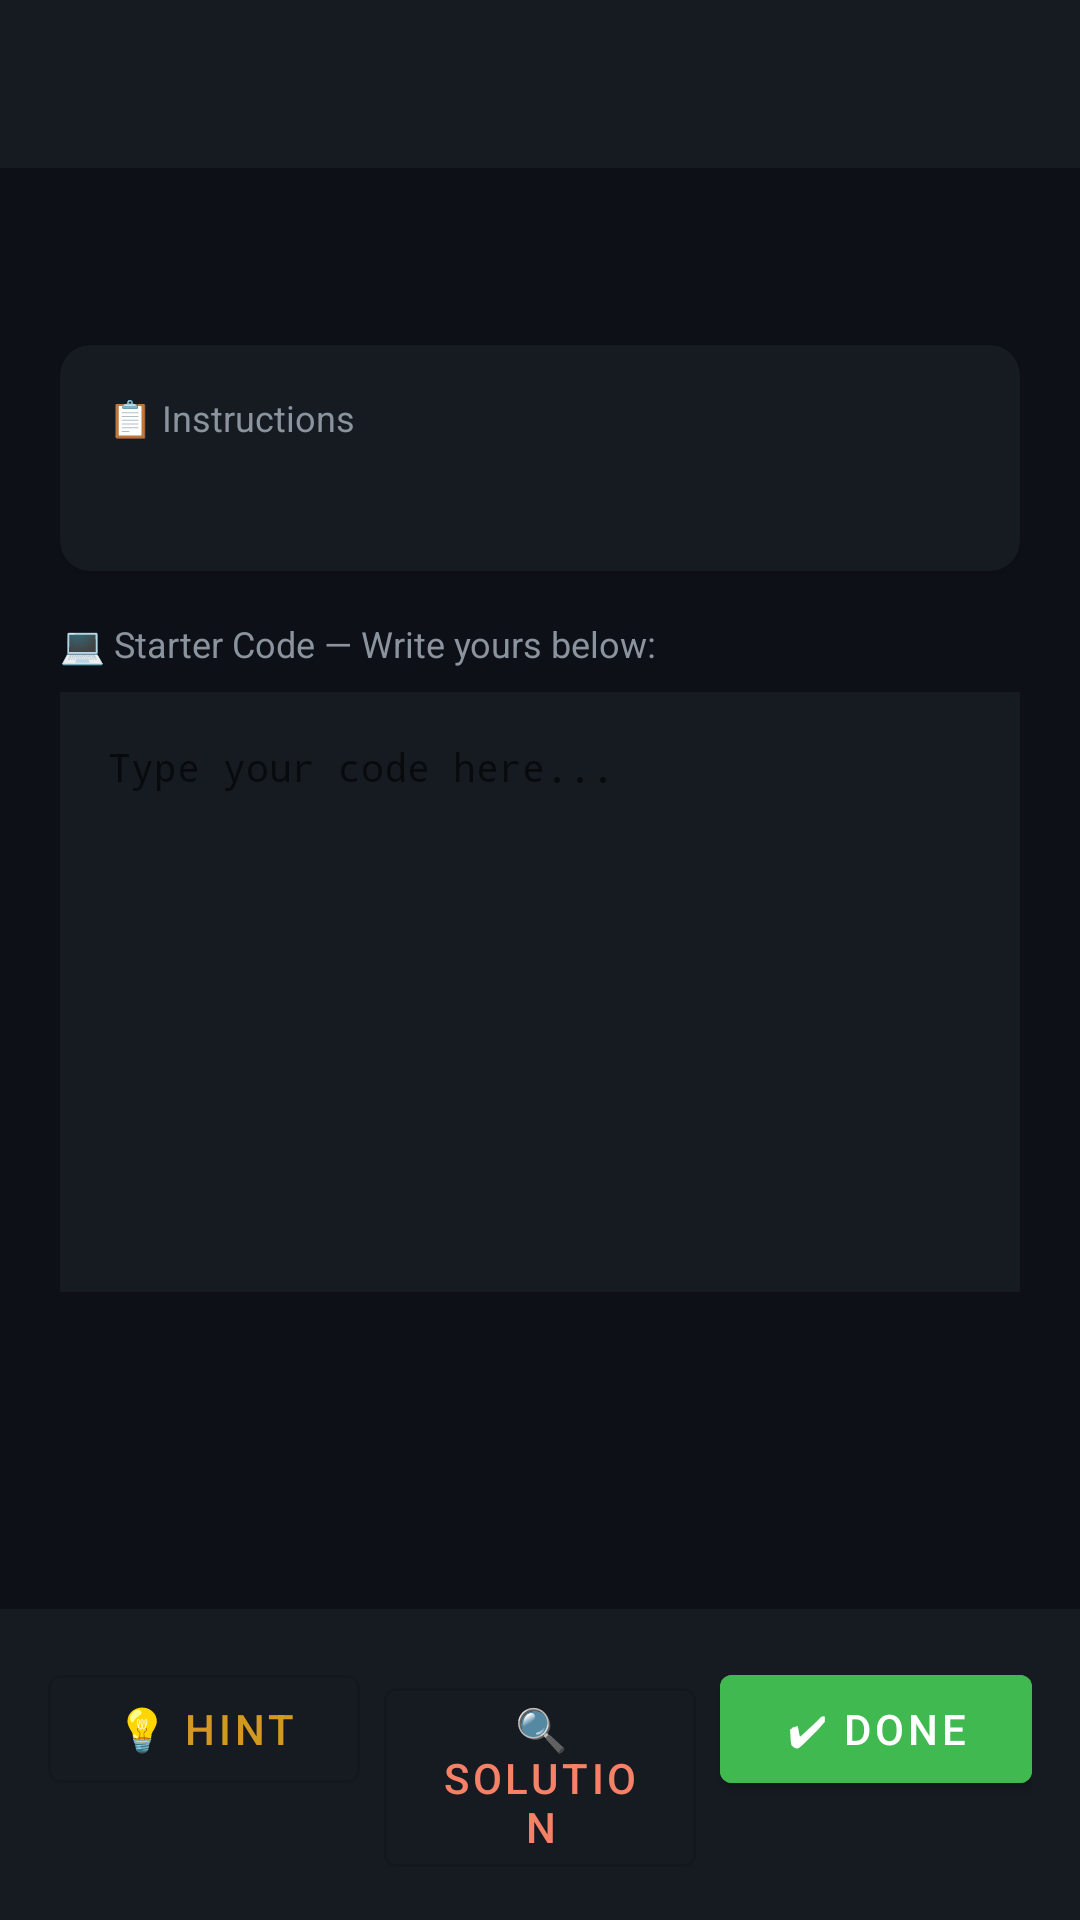

The Android layout XML behind this screen, and the referenced resources:
<!-- AndroidManifest.xml: application theme Theme.FullStackCourseApp -->
<!-- res/layout/fragment_challenge.xml -->
<?xml version="1.0" encoding="utf-8"?>
<LinearLayout
    xmlns:android="http://schemas.android.com/apk/res/android"
    android:layout_width="match_parent"
    android:layout_height="match_parent"
    android:orientation="vertical"
    android:background="@color/colorBackground">

    <androidx.appcompat.widget.Toolbar
        android:id="@+id/toolbar"
        android:layout_width="match_parent"
        android:layout_height="?attr/actionBarSize"
        android:background="@color/colorSurface" />

    <ScrollView
        android:layout_width="match_parent"
        android:layout_height="0dp"
        android:layout_weight="1">

        <LinearLayout
            android:layout_width="match_parent"
            android:layout_height="wrap_content"
            android:orientation="vertical"
            android:padding="20dp">

            
            <TextView
                android:id="@+id/tvChallengeTitle"
                android:layout_width="match_parent"
                android:layout_height="wrap_content"
                android:textColor="@color/colorPrimary"
                android:textSize="20sp"
                android:textStyle="bold"
                android:layout_marginBottom="12dp" />

            
            <androidx.cardview.widget.CardView
                android:layout_width="match_parent"
                android:layout_height="wrap_content"
                android:layout_marginBottom="16dp"
                xmlns:app="http://schemas.android.com/apk/res-auto"
                app:cardBackgroundColor="@color/colorSurface"
                app:cardCornerRadius="10dp">
                <LinearLayout
                    android:layout_width="match_parent"
                    android:layout_height="wrap_content"
                    android:orientation="vertical"
                    android:padding="16dp">
                    <TextView
                        android:layout_width="wrap_content"
                        android:layout_height="wrap_content"
                        android:text="📋 Instructions"
                        android:textColor="@color/colorTextSecondary"
                        android:textSize="12sp"
                        android:layout_marginBottom="8dp" />
                    <TextView
                        android:id="@+id/tvChallengeDesc"
                        android:layout_width="match_parent"
                        android:layout_height="wrap_content"
                        android:textColor="@color/colorTextPrimary"
                        android:lineSpacingMultiplier="1.5"
                        android:textSize="14sp" />
                </LinearLayout>
            </androidx.cardview.widget.CardView>

            
            <TextView
                android:layout_width="wrap_content"
                android:layout_height="wrap_content"
                android:text="💻 Starter Code — Write yours below:"
                android:textColor="@color/colorTextSecondary"
                android:textSize="12sp"
                android:layout_marginBottom="8dp" />

            <EditText
                android:id="@+id/etUserCode"
                android:layout_width="match_parent"
                android:layout_height="wrap_content"
                android:minHeight="200dp"
                android:background="@color/colorSurface"
                android:textColor="@color/colorTextPrimary"
                android:hint="Type your code here..."
                android:fontFamily="monospace"
                android:textSize="13sp"
                android:inputType="textMultiLine"
                android:gravity="top"
                android:padding="16dp"
                android:layout_marginBottom="16dp" />

            
            <LinearLayout
                android:id="@+id/hintsContainer"
                android:layout_width="match_parent"
                android:layout_height="wrap_content"
                android:orientation="vertical"
                android:layout_marginBottom="16dp" />

            
            <androidx.cardview.widget.CardView
                android:id="@+id/solutionCard"
                android:layout_width="match_parent"
                android:layout_height="wrap_content"
                android:visibility="gone"
                xmlns:app="http://schemas.android.com/apk/res-auto"
                app:cardBackgroundColor="@color/colorSurfaceVariant"
                app:cardCornerRadius="10dp">
                <LinearLayout
                    android:layout_width="match_parent"
                    android:layout_height="wrap_content"
                    android:orientation="vertical"
                    android:padding="16dp">
                    <TextView
                        android:layout_width="wrap_content"
                        android:layout_height="wrap_content"
                        android:text="✅ Sample Solution"
                        android:textColor="@color/colorSecondary"
                        android:textStyle="bold"
                        android:layout_marginBottom="8dp" />
                    <TextView
                        android:id="@+id/tvSolution"
                        android:layout_width="match_parent"
                        android:layout_height="wrap_content"
                        android:textColor="@color/colorTextPrimary"
                        android:fontFamily="monospace"
                        android:textSize="13sp" />
                </LinearLayout>
            </androidx.cardview.widget.CardView>

        </LinearLayout>
    </ScrollView>

    
    <LinearLayout
        android:layout_width="match_parent"
        android:layout_height="wrap_content"
        android:background="@color/colorSurface"
        android:padding="16dp"
        android:orientation="horizontal">

        <com.google.android.material.button.MaterialButton
            android:id="@+id/btnHint"
            android:layout_width="0dp"
            android:layout_height="wrap_content"
            android:layout_weight="1"
            android:text="💡 Hint"
            android:layout_marginEnd="8dp"
            style="@style/Widget.MaterialComponents.Button.OutlinedButton"
            android:textColor="@color/colorWarning" />

        <com.google.android.material.button.MaterialButton
            android:id="@+id/btnSolution"
            android:layout_width="0dp"
            android:layout_height="wrap_content"
            android:layout_weight="1"
            android:text="🔍 Solution"
            android:layout_marginEnd="8dp"
            style="@style/Widget.MaterialComponents.Button.OutlinedButton"
            android:textColor="@color/colorAccent" />

        <com.google.android.material.button.MaterialButton
            android:id="@+id/btnSubmit"
            android:layout_width="0dp"
            android:layout_height="wrap_content"
            android:layout_weight="1"
            android:text="✔ Done"
            android:backgroundTint="@color/colorSecondary" />

    </LinearLayout>

</LinearLayout>
<!-- resources referenced by this layout -->
<resources>
  <color name="colorAccent">#F78166</color>
  <color name="colorBackground">#0D1117</color>
  <color name="colorPrimary">#58A6FF</color>
  <color name="colorSecondary">#3FB950</color>
  <color name="colorSurface">#161B22</color>
  <color name="colorSurfaceVariant">#21262D</color>
  <color name="colorTextPrimary">#E6EDF3</color>
  <color name="colorTextSecondary">#8B949E</color>
  <color name="colorWarning">#D29922</color>
  <style name="Theme.FullStackCourseApp" parent="Theme.MaterialComponents.DayNight.NoActionBar">
          <item name="colorPrimary">@color/colorPrimary</item>
          <item name="colorPrimaryVariant">@color/colorPrimaryVariant</item>
          <item name="colorSecondary">@color/colorSecondary</item>
          <item name="android:colorBackground">@color/colorBackground</item>
          <item name="colorSurface">@color/colorSurface</item>
          <item name="android:textColorPrimary">@color/colorTextPrimary</item>
          <item name="android:textColorSecondary">@color/colorTextSecondary</item>
          <item name="android:windowBackground">@color/colorBackground</item>
          <item name="android:statusBarColor">@color/colorBackground</item>
          <item name="android:navigationBarColor">@color/colorSurface</item>
      </style>
  <color name="colorPrimaryVariant">#1F6FEB</color>
</resources>
